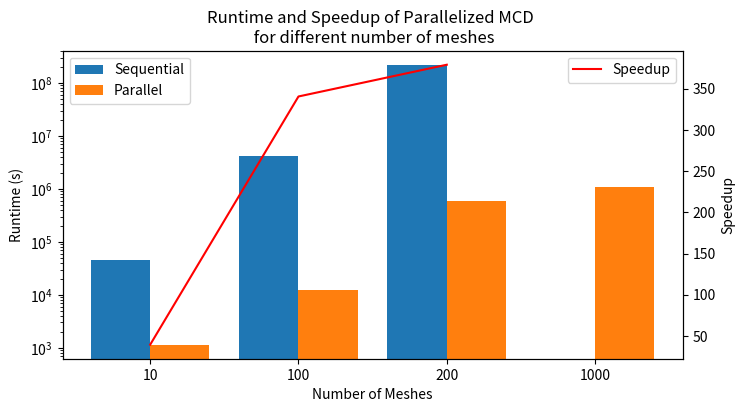

This figure's Python source:
import numpy as np
import matplotlib.pyplot as plt

# Data
# sphere3_res10_sequential_runtimes = np.array([1.1, 1.1, 1.1, 1.1, 1.1])
sphere10_res10_sequential_runtimes = np.array([44212, 47409, 42995])
sphere100_res10_sequential_runtimes = np.array([4.26949e+6, 4.05528e+6])
sphere200_res10_sequential_runtimes = np.array([2.31712e+8, 2.12297e+8])
sphere1000_res10_sequential_runtimes = np.array([0])
# sphere3_res10_parallel_runtimes = np.array([595, 1150, 1456, 1103, 1072, 982, 1077, 1138])
sphere10_res10_parallel_runtimes = np.array([1141, 1097, 1339, 981])
sphere100_res10_parallel_runtimes = np.array([12224, 12509, 11985, 12161])
sphere200_res10_parallel_runtimes = np.array([623369, 547624])
sphere1000_res10_parallel_runtimes = np.array([1.05086e+6, 1.06331e+6, 1.07816e+6, 1.09698e+6, 1.1033e+6])

# Process Data
# sphere3_res10_runtime = np.mean(sphere3_res10_sequential_runtimes)
sphere10_res10_sequential_runtime = np.mean(sphere10_res10_sequential_runtimes)
sphere100_res10_sequential_runtime = np.mean(sphere100_res10_sequential_runtimes)
sphere200_res10_sequential_runtime = np.mean(sphere200_res10_sequential_runtimes)
sphere1000_res10_sequential_runtime = np.mean(sphere1000_res10_sequential_runtimes)
# sphere3_res10_parallel_runtime = np.mean(sphere3_res10_parallel_runtimes)
sphere10_res10_parallel_runtime = np.mean(sphere10_res10_parallel_runtimes)
sphere100_res10_parallel_runtime = np.mean(sphere100_res10_parallel_runtimes)
sphere200_res10_parallel_runtime = np.mean(sphere200_res10_parallel_runtimes)
sphere1000_res10_parallel_runtime = np.mean(sphere1000_res10_parallel_runtimes)
sphere10_speedup = sphere10_res10_sequential_runtime / sphere10_res10_parallel_runtime
sphere100_speedup = sphere100_res10_sequential_runtime / sphere100_res10_parallel_runtime
sphere200_speedup = sphere200_res10_sequential_runtime / sphere200_res10_parallel_runtime
sphere1000_speedup = sphere1000_res10_sequential_runtime / sphere1000_res10_parallel_runtime

# Plot
plt.figure(figsize=(8, 4))
X = [10, 100, 200, 1000]
Y_sequential = [sphere10_res10_sequential_runtime, sphere100_res10_sequential_runtime, sphere200_res10_sequential_runtime, sphere1000_res10_sequential_runtime]
Y_parallel = [sphere10_res10_parallel_runtime, sphere100_res10_parallel_runtime, sphere200_res10_parallel_runtime, sphere1000_res10_parallel_runtime]
Y_speedup = [sphere10_speedup, sphere100_speedup, sphere200_speedup]
X_axis = np.arange(len(X))
plt.yscale('log')
plt.ylabel('Runtime (s)')
plt.xlabel('Number of Meshes')
plt.xticks(X_axis, X)
plt.bar(X_axis - 0.2, Y_sequential, 0.4, label = 'Sequential')
plt.bar(X_axis + 0.2, Y_parallel, 0.4, label = 'Parallel')
plt.legend(loc='upper left')
plt.twinx()
plt.plot([0,1,2], Y_speedup, 'r', label = 'Speedup')
plt.ylabel('Speedup')
plt.legend(loc='upper right')
plt.title('Runtime and Speedup of Parallelized MCD \n for different number of meshes')
plt.savefig('scalibility_approaches.png')
plt.show()